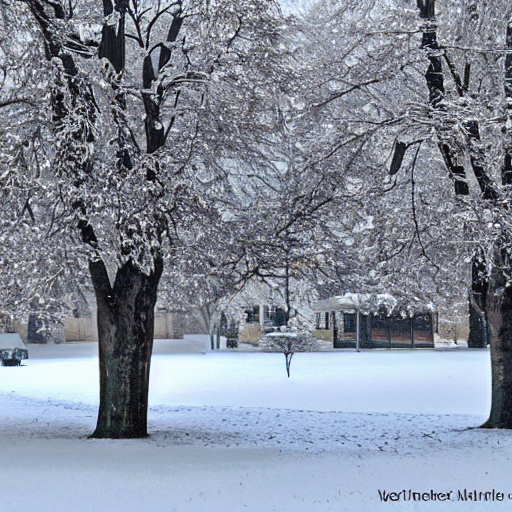
Generation parameters embedded in this image by AUTOMATIC1111 Stable Diffusion web UI or a fork of it (Forge, ...) (PNG 'parameters' text chunk):
winter
Steps: 20, Sampler: DPM++ 2M Karras, CFG scale: 7, Seed: 1869515728, Size: 512x512, Model hash: 6ce0161689, Model: v1-5-pruned-emaonly, Version: 1.6.0